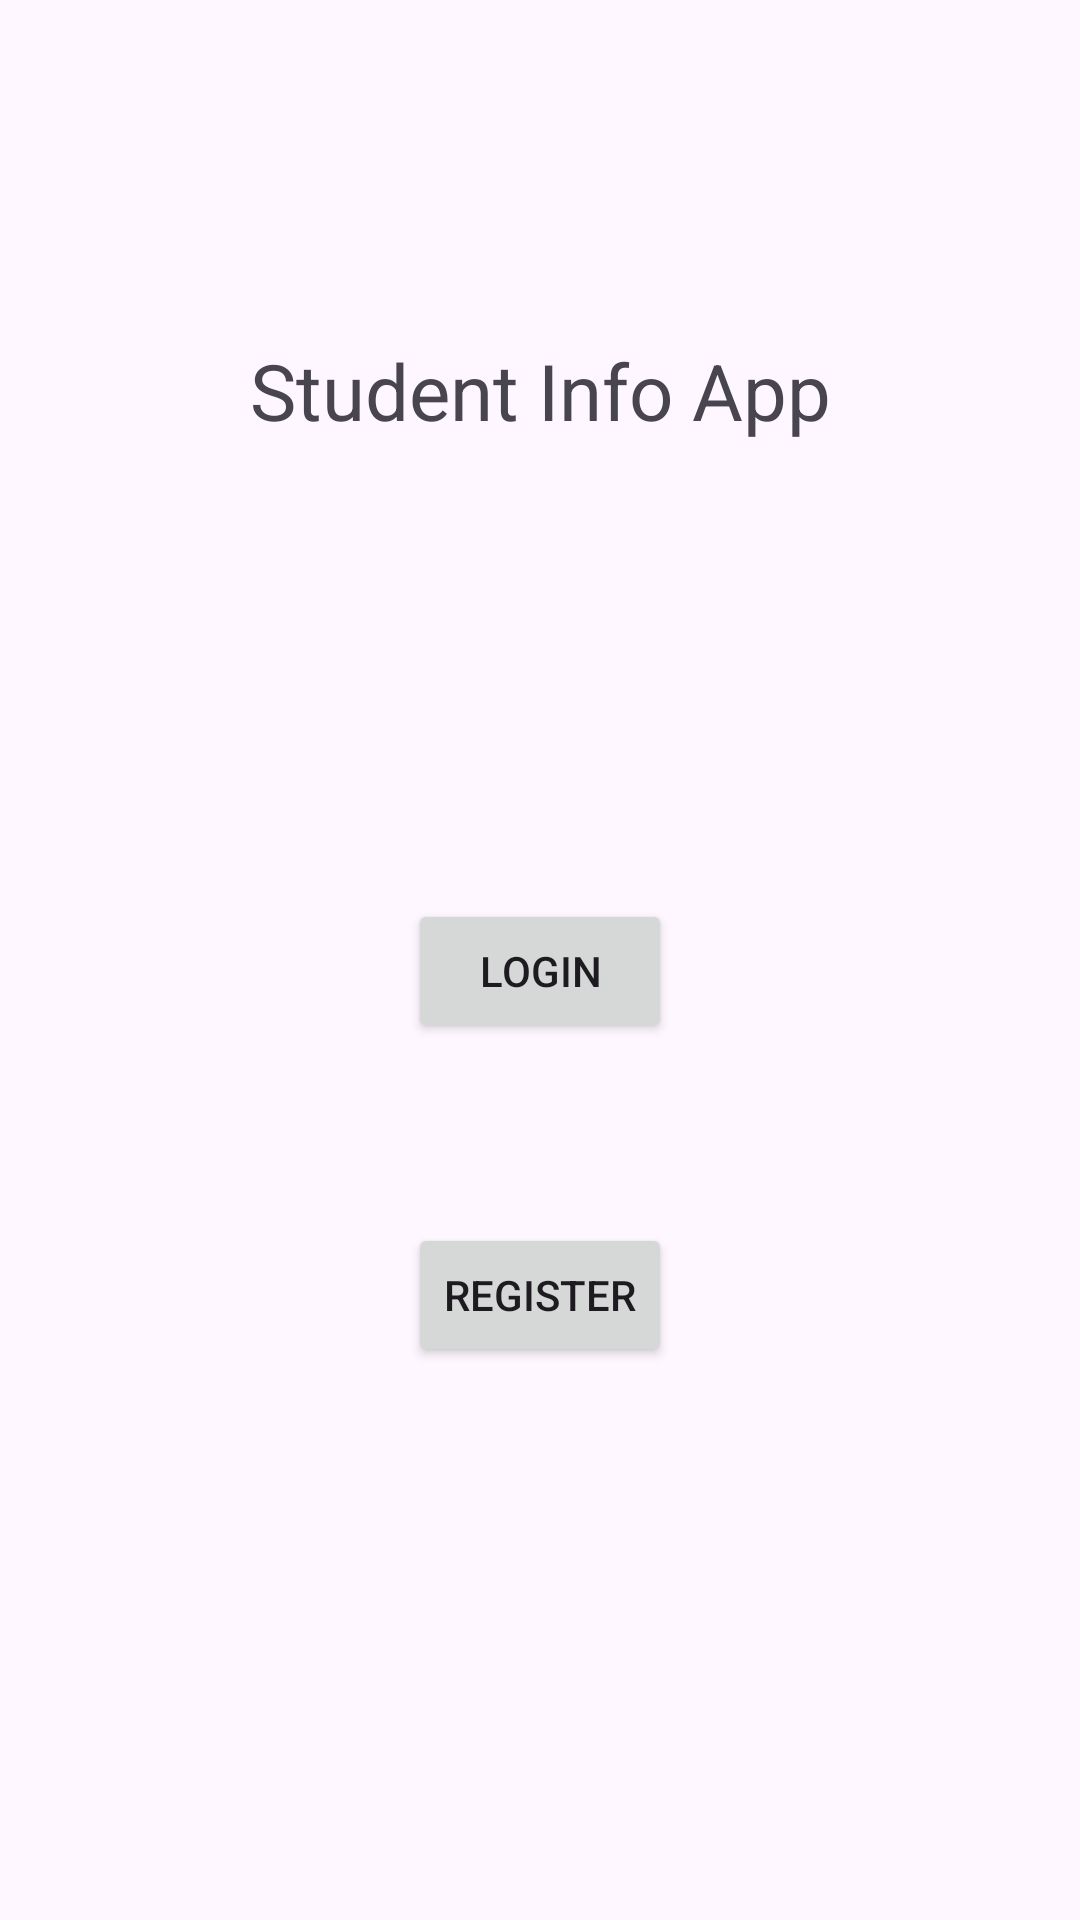

Produce the Android XML layout that renders to this screen, including the resource entries it uses.
<!-- AndroidManifest.xml: application theme Theme.WMP_Final -->
<!-- res/layout/activity_main.xml -->
<?xml version="1.0" encoding="utf-8"?>
<androidx.constraintlayout.widget.ConstraintLayout xmlns:android="http://schemas.android.com/apk/res/android"
    xmlns:app="http://schemas.android.com/apk/res-auto"
    xmlns:tools="http://schemas.android.com/tools"
    android:id="@+id/main"
    android:layout_width="match_parent"
    android:layout_height="match_parent"
    tools:context=".MainActivity">

    <TextView
        android:id="@+id/textView"
        android:layout_width="wrap_content"
        android:layout_height="wrap_content"
        android:text="Student Info App"
        android:textSize="26sp"
        app:layout_constraintBottom_toBottomOf="parent"
        app:layout_constraintEnd_toEndOf="parent"
        app:layout_constraintStart_toStartOf="parent"
        app:layout_constraintTop_toTopOf="parent"
        app:layout_constraintVertical_bias="0.186" />

    <Button
        android:id="@+id/btnLogin"
        android:layout_width="wrap_content"
        android:layout_height="wrap_content"
        android:layout_marginTop="152dp"
        android:text="Login"
        app:layout_constraintEnd_toEndOf="parent"
        app:layout_constraintStart_toStartOf="parent"
        app:layout_constraintTop_toBottomOf="@+id/textView" />

    <Button
        android:id="@+id/btnRegister"
        android:layout_width="wrap_content"
        android:layout_height="wrap_content"
        android:layout_marginTop="60dp"
        android:text="Register"
        app:layout_constraintBottom_toBottomOf="parent"
        app:layout_constraintEnd_toEndOf="parent"
        app:layout_constraintStart_toStartOf="parent"
        app:layout_constraintTop_toBottomOf="@+id/btnLogin"
        app:layout_constraintVertical_bias="0.0" />

</androidx.constraintlayout.widget.ConstraintLayout>
<!-- resources referenced by this layout -->
<resources>
  <style name="Theme.WMP_Final" parent="Base.Theme.WMP_Final" />
  <style name="Base.Theme.WMP_Final" parent="Theme.Material3.DayNight.NoActionBar">
          
          
      </style>
</resources>
